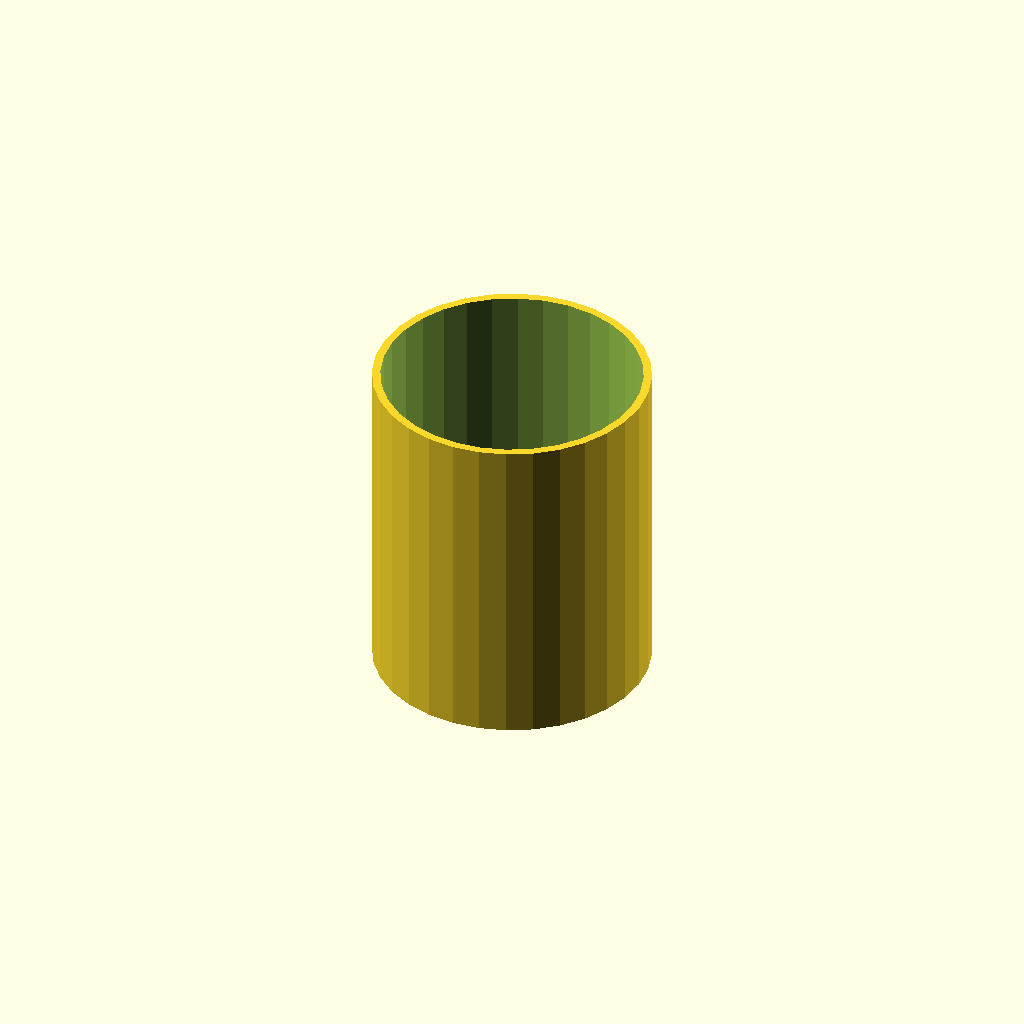
Cell 1: rendered with the file's own defaults.
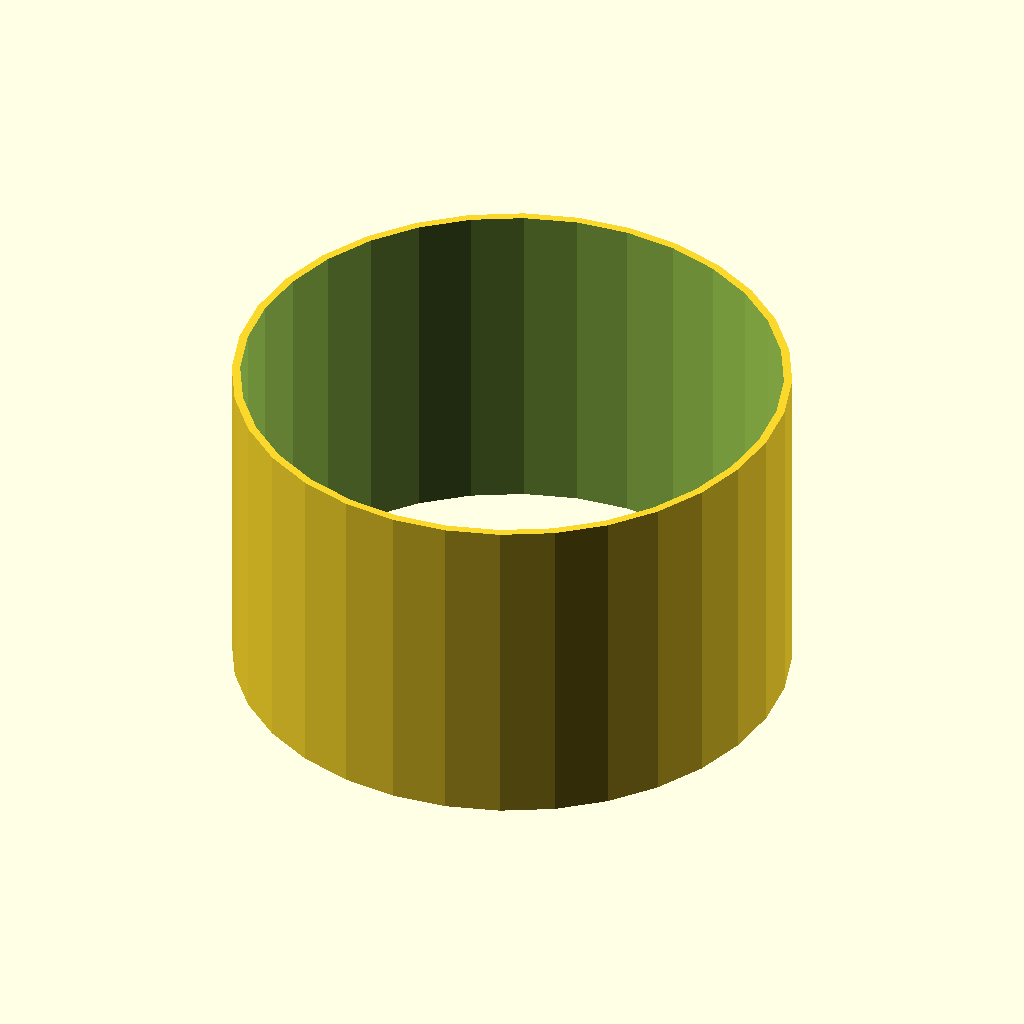
Cell 2 — tube_od set to 100, the other parameters unchanged.
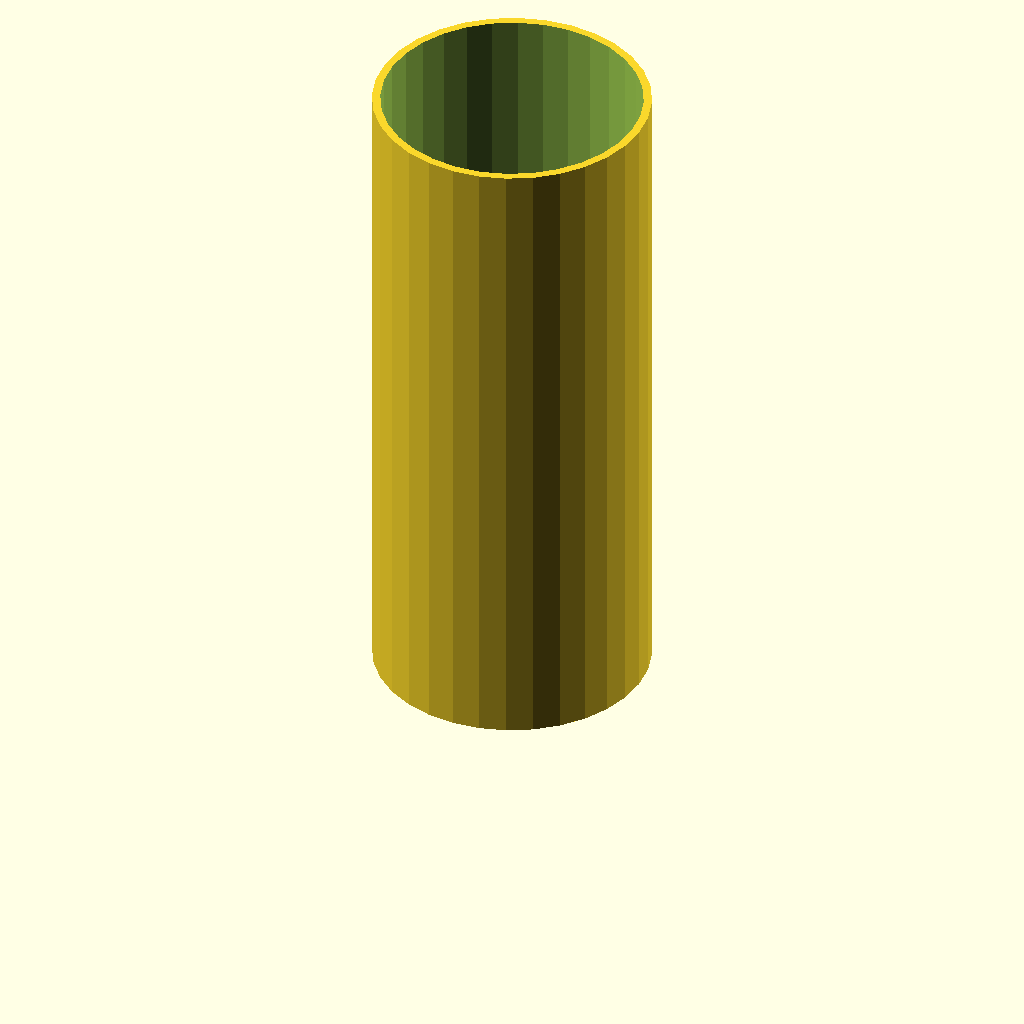
Cell 3: the same model with tube_h = 120.
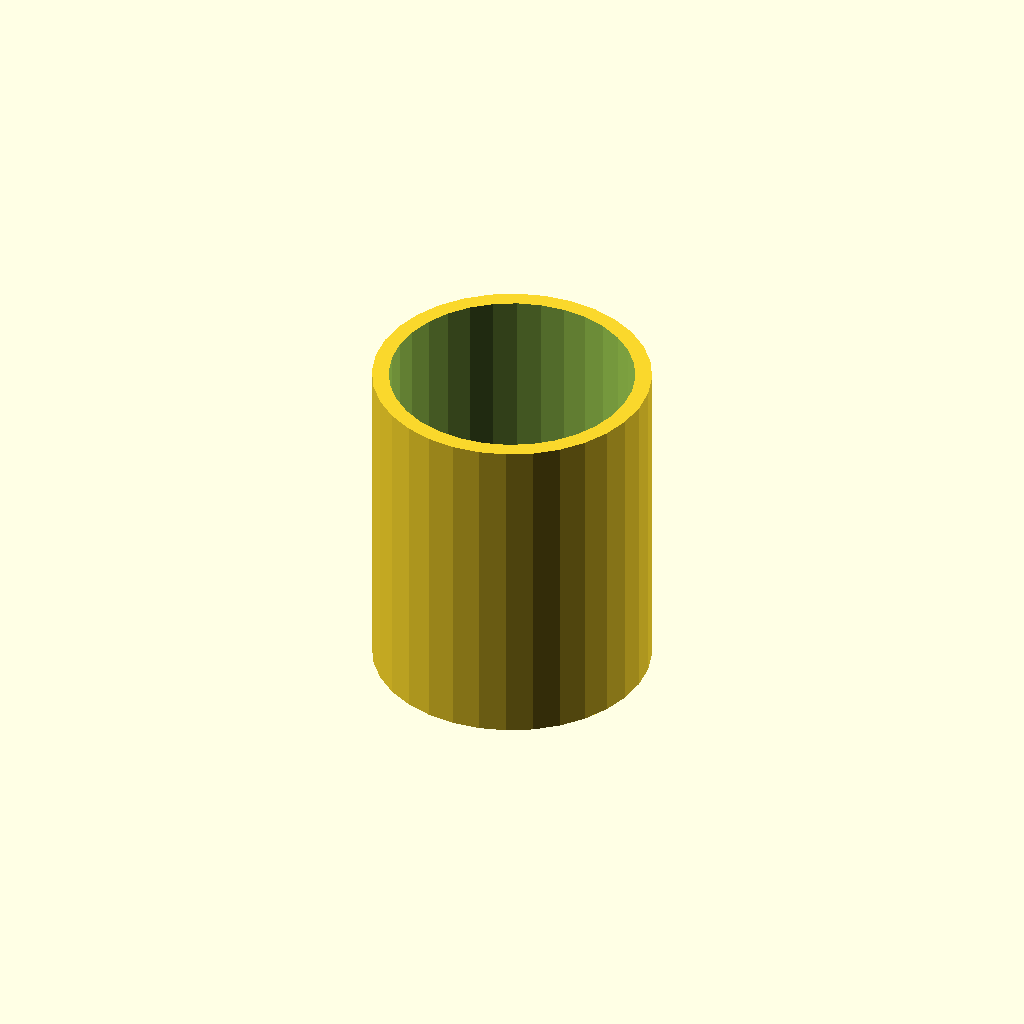
Cell 4: wall = 3 (everything else at default).
All cells are drawn from one camera (rotation 55°, 0°, 25°, orthographic, colour scheme Cornfield), so only the parameter changes between them.
Source of the model, optional_data/data/scale1/thinwalls/part_0121.scad:
$fn = 32;

// ----------------------------------------------------------------------
// Thin tube: 1.5 mm wall
// ----------------------------------------------------------------------

// --- parameters (mm) ---
tube_od = 50;             // outer diameter
tube_h = 60;              // height, Z
wall = 1.5;               // wall thickness

difference() {
  cylinder(h = tube_h, d = tube_od);
  translate([0, 0, -1]) cylinder(h = tube_h + 2, d = tube_od - 2 * wall);
}
Customizer parameters (derived from the source; name, type, default, range or options):
tube_od: number, default 50
tube_h: number, default 60
wall: number, default 1.5
